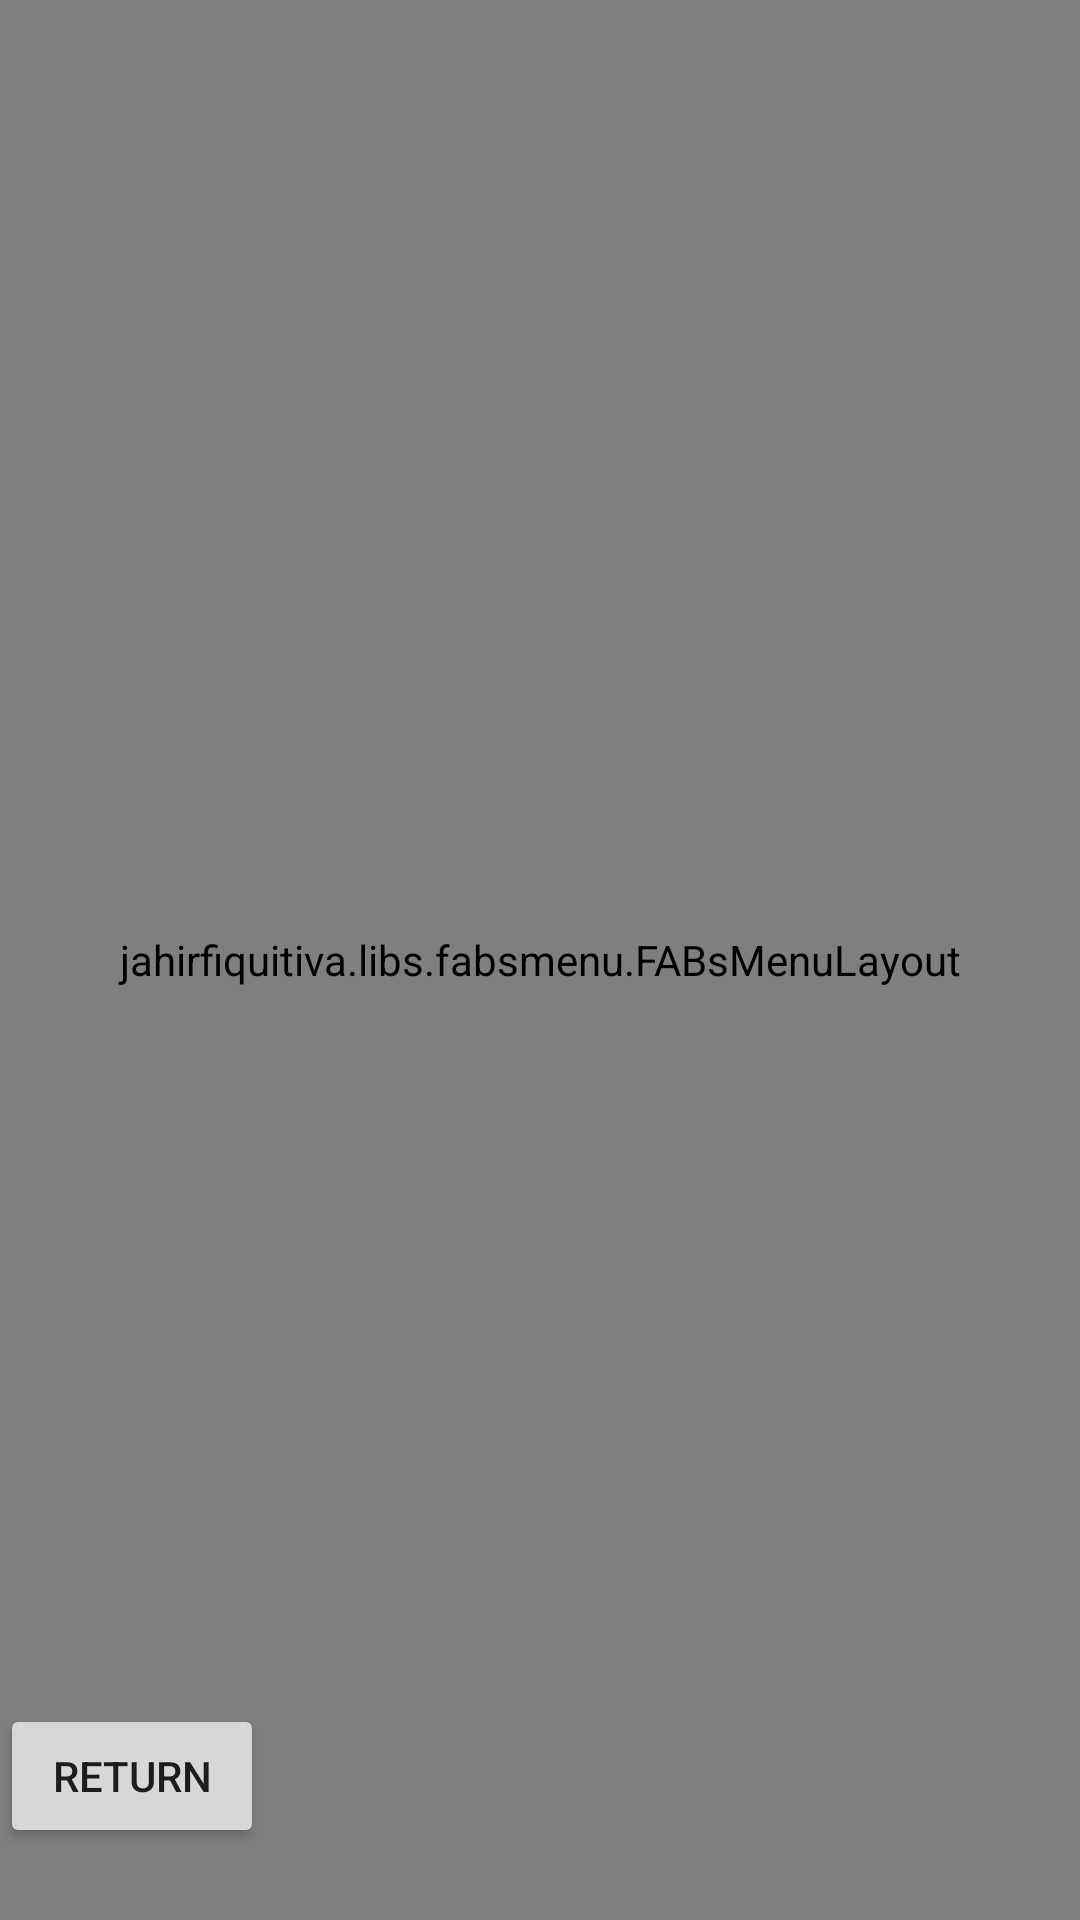

Android layout source for this screen:
<!-- AndroidManifest.xml: application theme AppTheme -->
<!-- res/layout/activity_my_roulette.xml -->
<?xml version="1.0" encoding="utf-8"?>
<androidx.constraintlayout.widget.ConstraintLayout
    xmlns:android="http://schemas.android.com/apk/res/android"
    xmlns:app="http://schemas.android.com/apk/res-auto"
    xmlns:tools="http://schemas.android.com/tools"
    android:id="@+id/MyRouletteConstraintLayout"
    android:layout_width="match_parent"
    android:layout_height="match_parent"
    tools:context=".MainActivity">

    <androidx.recyclerview.widget.RecyclerView
        android:id="@+id/recyclerview"
        android:layout_width="0dp"
        android:layout_height="0dp"
        tools:listitem="@layout/recyclerview_item"
        android:clipToPadding="false"

        app:layout_constraintBottom_toBottomOf="parent"
        app:layout_constraintLeft_toLeftOf="parent"
        app:layout_constraintRight_toRightOf="parent"
        app:layout_constraintTop_toTopOf="parent" />

    <Button
        android:id="@+id/returnFromMyRoulette_button"
        android:layout_width="wrap_content"
        android:layout_height="wrap_content"
        android:layout_marginBottom="24dp"
        android:text="RETURN"
        app:layout_constraintBottom_toBottomOf="@+id/recyclerview"
        app:layout_constraintHorizontal_bias="0.682"
        app:layout_constraintStart_toStartOf="parent" />

    

    <jahirfiquitiva.libs.fabsmenu.FABsMenuLayout
        android:layout_width="match_parent"
        android:layout_height="match_parent"
        app:fabs_menu_overlayColor="#99000000"
        app:fabs_menu_clickableOverlay="true"
        tools:layout_behavior="@string/fabs_menu_layout_behavior">

        
        <jahirfiquitiva.libs.fabsmenu.FABsMenu
            android:id="@+id/fabs_menu"
            android:layout_width="wrap_content"
            android:layout_height="wrap_content"
            android:layout_gravity="bottom|end"
            android:clipChildren="false"
            app:fab_menuMargins="16dp"
            app:fab_moreButtonPlusIcon="@drawable/ic_add_black_24dp"
            app:fab_moreButtonBackgroundColor="#FFFF0040"
            app:fab_moreButtonRippleColor="#FFFF0040"
            app:fab_moreButtonSize="normal"
            app:fab_labelsPosition="left"
            app:fab_expandDirection="up">

            
            <jahirfiquitiva.libs.fabsmenu.TitleFAB
                android:id="@+id/to_remove"
                android:layout_width="wrap_content"
                android:layout_height="wrap_content"
                app:srcCompat="@drawable/ic_baseline_build_24"
                app:fabSize="mini"
                app:backgroundTint="@color/colorAccent"
                app:rippleColor="@color/colorAccent"
                app:fab_title="ルーレット作成"
                app:fab_title_backgroundColor="@color/colorAccent"
                app:fab_title_textColor="@android:color/white"/>

            <jahirfiquitiva.libs.fabsmenu.TitleFAB
                android:id="@+id/clickable_title"
                android:layout_width="wrap_content"
                android:layout_height="wrap_content"
                app:srcCompat="@drawable/ic_baseline_edit_24"
                app:fab_title="ルーレット編集"
                app:fab_enableTitleClick="true"
                app:fab_title_textColor="@color/colorAccent"
                app:fabSize="mini"
                app:backgroundTint="@color/colorAccent"
                app:rippleColor="@color/colorAccent"/>


            
            <jahirfiquitiva.libs.fabsmenu.TitleFAB
                android:id="@+id/green_fab"
                android:layout_width="wrap_content"
                android:layout_height="wrap_content"
                app:srcCompat="@drawable/ic_baseline_track_changes_24"
                app:fab_title="Myルーレット"
                app:fabSize="mini"
                app:backgroundTint="#FF00FFBF"
                app:rippleColor="#FF00FFBF"/>

        </jahirfiquitiva.libs.fabsmenu.FABsMenu>

    </jahirfiquitiva.libs.fabsmenu.FABsMenuLayout>



</androidx.constraintlayout.widget.ConstraintLayout>
<!-- res/layout/recyclerview_item.xml (included above) -->
<?xml version="1.0" encoding="utf-8"?>
    <androidx.cardview.widget.CardView
        xmlns:android="http://schemas.android.com/apk/res/android"
        xmlns:app="http://schemas.android.com/apk/res-auto"
        xmlns:tools="http://schemas.android.com/tools"
        xmlns:card_view="http://schemas.android.com/apk/res-auto"

        android:id="@+id/cardView"
        android:onClick="onSelectedRoulette"
        android:layout_width="match_parent"
        android:layout_height="150dp"

        android:layout_margin="@dimen/card_view_margin"

        card_view:cardElevation="6dp"
        card_view:cardCornerRadius="15dp"
        android:foreground="?android:attr/selectableItemBackground">

    <androidx.constraintlayout.widget.ConstraintLayout
        android:id="@+id/myRoulette_constraintLayout"
        android:layout_width="match_parent"
        android:layout_height="150dp"
        android:background="@android:color/white">

        <TextView
            xmlns:text_view="http://schemas.android.com/apk/res-auto"
            android:id="@+id/title"
            android:layout_width="wrap_content"
            android:layout_height="wrap_content"
            android:layout_margin="10dp"
            android:textSize="20dp"
            android:textColor="#FF000000"
            android:maxLines="2"
            android:ellipsize="end"
            app:layout_constraintTop_toTopOf="parent"
            app:layout_constraintStart_toStartOf="parent" />

        <LinearLayout
            android:layout_width="wrap_content"
            android:layout_height="wrap_content"
            android:orientation="horizontal"
            android:layout_marginBottom="10dp"
            android:layout_marginStart="10dp"
            android:layout_marginLeft="10dp"
            app:layout_constraintBottom_toTopOf="@id/image_button_layout"
            app:layout_constraintStart_toStartOf="parent" >

            <TextView
                android:layout_width="wrap_content"
                android:layout_height="wrap_content"
                android:text="作成日："/>

        <TextView
            android:id="@+id/date"
            android:layout_width="wrap_content"
            android:layout_height="wrap_content"
            android:textColor="#999999" />
        </LinearLayout>

        <LinearLayout
            android:id="@+id/image_button_layout"
            android:layout_width="wrap_content"
            android:layout_height="wrap_content"
            android:gravity="center_horizontal"
            android:layout_margin="@dimen/small_margin"
            app:layout_constraintBottom_toBottomOf="parent"
            app:layout_constraintStart_toStartOf="parent">

        <com.e.myroulette1.BarrageGuardImageButton
            android:id="@+id/edit_myRoulette"
            android:layout_width="wrap_content"
            android:layout_height="wrap_content"
            android:layout_marginEnd="16dp"
            android:layout_marginRight="16dp"
            android:background="#00FFFFFF"
            app:srcCompat="@drawable/ic_baseline_edit_36"
            android:onClick="onEditMyRoulette"
            app:layout_constraintBottom_toBottomOf="parent"
            app:layout_constraintStart_toStartOf="parent" />

        <com.e.myroulette1.BarrageGuardImageButton
            android:id="@+id/delete_myRoulette"
            android:layout_width="wrap_content"
            android:layout_height="wrap_content"
            android:layout_marginStart="16dp"
            android:layout_marginLeft="16dp"
            android:background="#00FFFFFF"
            android:onClick="onDeleteMyRoulette"
            app:srcCompat="@drawable/ic_baseline_delete_forever_36"
            app:layout_constraintStart_toEndOf="@+id/edit_myRoulette"
            app:layout_constraintBottom_toBottomOf="parent"/>
        </LinearLayout>

        <com.e.myroulette1.RouletteView
            android:id="@+id/myRoulette"
            android:layout_width="200dp"
            android:layout_height="wrap_content"
            android:layout_marginStart="230dp"
            android:layout_marginLeft="230dp"
            app:layout_constraintEnd_toEndOf="parent"
            app:layout_constraintStart_toStartOf="parent"
            app:layout_constraintTop_toTopOf="parent" />


    </androidx.constraintlayout.widget.ConstraintLayout>

</androidx.cardview.widget.CardView>
<!-- resources referenced by this layout -->
<resources>
  <color name="colorAccent">#03DAC5</color>
  <dimen name="small_margin">6dp</dimen>
  <!-- drawable ic_baseline_delete_forever_36 (drawable) -->
  <?xml version="1.0" encoding="utf-8"?>
  <vector xmlns:android="http://schemas.android.com/apk/res/android"
      android:width="36dp"
      android:height="36dp"
      android:viewportWidth="24"
      android:viewportHeight="24"
      android:tint="?attr/colorControlNormal">
      <path
          android:fillColor="@android:color/white"
          android:pathData="M6,19c0,1.1 0.9,2 2,2h8c1.1,0 2,-0.9 2,-2L18,7L6,7v12zM8.46,11.88l1.41,-1.41L12,12.59l2.12,-2.12 1.41,1.41L13.41,14l2.12,2.12 -1.41,1.41L12,15.41l-2.12,2.12 -1.41,-1.41L10.59,14l-2.13,-2.12zM15.5,4l-1,-1h-5l-1,1L5,4v2h14L19,4z"/>
  </vector>
  <string name="add_word">Add word</string>
  <style name="AppTheme" parent="Theme.AppCompat.Light.NoActionBar">
          
          <item name="colorPrimary">@color/colorPrimary</item>
          <item name="colorPrimaryDark">@color/colorPrimaryDark</item>
          <item name="colorAccent">@color/colorAccent</item>
      </style>
  <color name="colorPrimary">#6200EE</color>
  <color name="colorPrimaryDark">#3700B3</color>
</resources>
